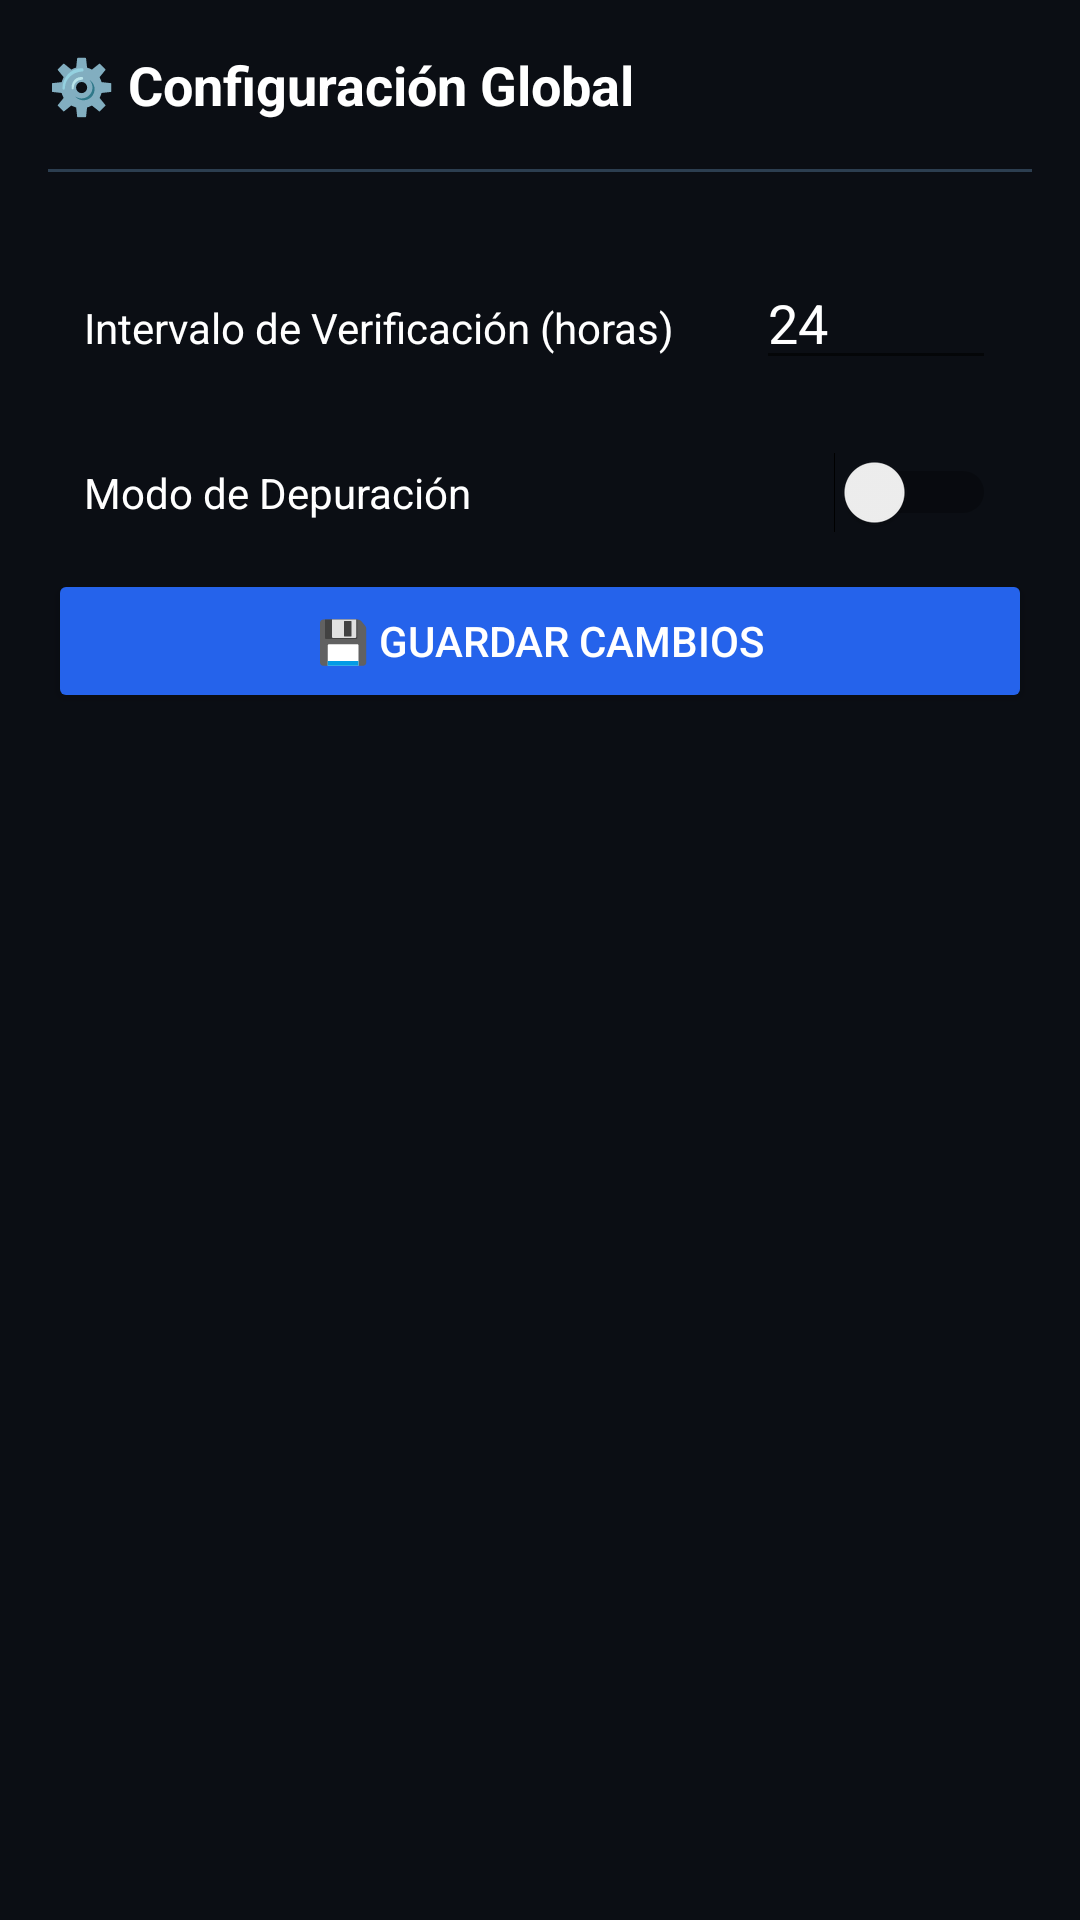

This screen was rendered from an Android layout file. Write that file and the resources it references.
<!-- AndroidManifest.xml: application theme Theme.AppCompat.DayNight.NoActionBar -->
<!-- res/layout/fragment_global_settings.xml -->
<?xml version="1.0" encoding="utf-8"?>
<LinearLayout xmlns:android="http://schemas.android.com/apk/res/android"
    android:layout_width="match_parent"
    android:layout_height="match_parent"
    android:background="#0B0E14"
    android:orientation="vertical"
    android:padding="16dp">

    <TextView
        android:layout_width="wrap_content"
        android:layout_height="wrap_content"
        android:text="⚙️ Configuración Global"
        android:textColor="#FFFFFF"
        android:textSize="18sp"
        android:textStyle="bold" />

    <View
        android:layout_width="match_parent"
        android:layout_height="1dp"
        android:layout_marginVertical="16dp"
        android:background="#2C3E50" />

    <ScrollView
        android:layout_width="match_parent"
        android:layout_height="match_parent">

        <LinearLayout
            android:layout_width="match_parent"
            android:layout_height="wrap_content"
            android:orientation="vertical"
            android:spacing="12dp">

            <LinearLayout
                android:layout_width="match_parent"
                android:layout_height="wrap_content"
                android:orientation="horizontal"
                android:padding="12dp">

                <TextView
                    android:layout_width="0dp"
                    android:layout_height="wrap_content"
                    android:layout_weight="1"
                    android:text="Intervalo de Verificación (horas)"
                    android:textColor="#FFFFFF" />

                <com.google.android.material.textfield.TextInputEditText
                    android:layout_width="80dp"
                    android:layout_height="wrap_content"
                    android:inputType="number"
                    android:text="24"
                    android:textColor="#FFFFFF" />
            </LinearLayout>

            <LinearLayout
                android:layout_width="match_parent"
                android:layout_height="wrap_content"
                android:orientation="horizontal"
                android:padding="12dp">

                <TextView
                    android:layout_width="0dp"
                    android:layout_height="wrap_content"
                    android:layout_weight="1"
                    android:text="Modo de Depuración"
                    android:textColor="#FFFFFF" />

                <Switch
                    android:layout_width="wrap_content"
                    android:layout_height="wrap_content"
                    android:checked="false" />
            </LinearLayout>

            <Button
                android:layout_width="match_parent"
                android:layout_height="wrap_content"
                android:backgroundTint="#2563EB"
                android:text="💾 Guardar Cambios"
                android:textColor="#FFFFFF" />
        </LinearLayout>
    </ScrollView>
</LinearLayout>
<!-- resources referenced by this layout -->
<resources>

</resources>
